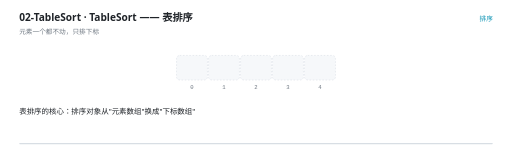
t = 0.00 s
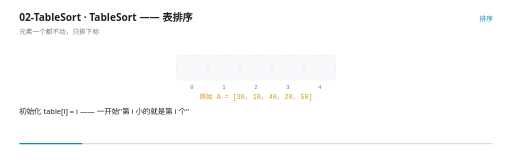
t = 1.60 s
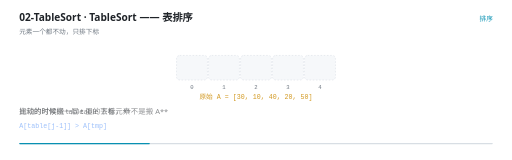
t = 3.31 s
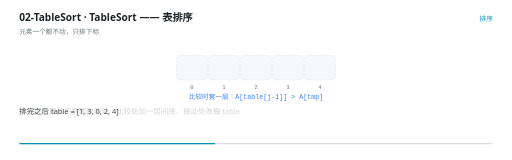
t = 4.97 s
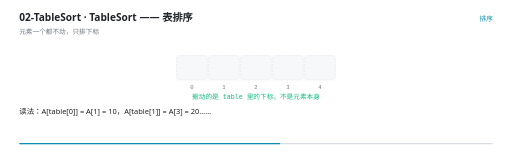
t = 6.62 s
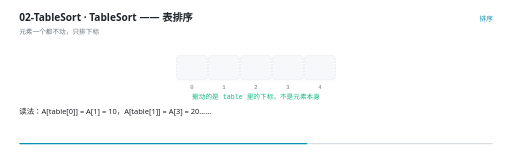
t = 7.30 s

The animated SVG that drew these frames (rendered in a browser with its animation timeline set to each time). Animation: 27 SMIL elements (animate=27); frames cover the first 7.30 s, repeats indefinitely.

<svg xmlns="http://www.w3.org/2000/svg" viewBox="0 0 960 300" width="960" height="300" role="img" aria-label="TableSort —— 表排序"><rect width="960" height="300" fill="#FFFFFF"/><g>
    <rect x="36" y="268" width="888" height="2.5" rx="1.25" fill="#D8DEE4"/>
    <rect x="36" y="268" width="0" height="2.5" rx="1.25" fill="#0891B2">
      <animate attributeName="width" values="0;888" dur="12s" repeatCount="indefinite" calcMode="linear"/>
    </rect>
  </g><text x="36" y="40" font-family="'Segoe UI','Microsoft YaHei UI','PingFang SC',system-ui,sans-serif" font-size="19" font-weight="600" fill="#1F2328">02-TableSort · TableSort —— 表排序</text><text x="36" y="63" font-family="'Segoe UI','Microsoft YaHei UI','PingFang SC',system-ui,sans-serif" font-size="12.5" fill="#6E7781">元素一个都不动，只排下标</text><text x="924" y="40" text-anchor="end" font-family="'Segoe UI','Microsoft YaHei UI','PingFang SC',system-ui,sans-serif" font-size="12.5" fill="#0891B2">排序</text><rect x="331" y="104" width="58" height="46" rx="6" fill="#F6F8FA" stroke="#D8DEE4" stroke-width="1" stroke-dasharray="3 3"/><text x="360" y="166" text-anchor="middle" font-family="ui-monospace,'Cascadia Code','JetBrains Mono',Consolas,monospace" font-size="10.5" fill="#6E7781">0</text><rect x="391" y="104" width="58" height="46" rx="6" fill="#F6F8FA" stroke="#D8DEE4" stroke-width="1" stroke-dasharray="3 3"/><text x="420" y="166" text-anchor="middle" font-family="ui-monospace,'Cascadia Code','JetBrains Mono',Consolas,monospace" font-size="10.5" fill="#6E7781">1</text><rect x="451" y="104" width="58" height="46" rx="6" fill="#F6F8FA" stroke="#D8DEE4" stroke-width="1" stroke-dasharray="3 3"/><text x="480" y="166" text-anchor="middle" font-family="ui-monospace,'Cascadia Code','JetBrains Mono',Consolas,monospace" font-size="10.5" fill="#6E7781">2</text><rect x="511" y="104" width="58" height="46" rx="6" fill="#F6F8FA" stroke="#D8DEE4" stroke-width="1" stroke-dasharray="3 3"/><text x="540" y="166" text-anchor="middle" font-family="ui-monospace,'Cascadia Code','JetBrains Mono',Consolas,monospace" font-size="10.5" fill="#6E7781">3</text><rect x="571" y="104" width="58" height="46" rx="6" fill="#F6F8FA" stroke="#D8DEE4" stroke-width="1" stroke-dasharray="3 3"/><text x="600" y="166" text-anchor="middle" font-family="ui-monospace,'Cascadia Code','JetBrains Mono',Consolas,monospace" font-size="10.5" fill="#6E7781">4</text><g opacity="0"><animate attributeName="opacity" values="1;1;0" keyTimes="0.0000;8.2383;8.2500" dur="12s" repeatCount="indefinite" calcMode="linear"/><rect x="331" y="104" width="58" height="46" rx="6" fill="#FFF6E0" stroke="#D29922" stroke-width="2"/><text x="360" y="132.5" text-anchor="middle" font-family="ui-monospace,'Cascadia Code','JetBrains Mono',Consolas,monospace" font-size="15" fill="#1F2328">30</text></g><g opacity="0"><animate attributeName="opacity" values="1;1;0" keyTimes="0.0000;8.2383;8.2500" dur="12s" repeatCount="indefinite" calcMode="linear"/><rect x="391" y="104" width="58" height="46" rx="6" fill="#FFF6E0" stroke="#D29922" stroke-width="2"/><text x="420" y="132.5" text-anchor="middle" font-family="ui-monospace,'Cascadia Code','JetBrains Mono',Consolas,monospace" font-size="15" fill="#1F2328">10</text></g><g opacity="0"><animate attributeName="opacity" values="1;1;0" keyTimes="0.0000;8.2383;8.2500" dur="12s" repeatCount="indefinite" calcMode="linear"/><rect x="451" y="104" width="58" height="46" rx="6" fill="#FFF6E0" stroke="#D29922" stroke-width="2"/><text x="480" y="132.5" text-anchor="middle" font-family="ui-monospace,'Cascadia Code','JetBrains Mono',Consolas,monospace" font-size="15" fill="#1F2328">40</text></g><g opacity="0"><animate attributeName="opacity" values="1;1;0" keyTimes="0.0000;8.2383;8.2500" dur="12s" repeatCount="indefinite" calcMode="linear"/><rect x="511" y="104" width="58" height="46" rx="6" fill="#FFF6E0" stroke="#D29922" stroke-width="2"/><text x="540" y="132.5" text-anchor="middle" font-family="ui-monospace,'Cascadia Code','JetBrains Mono',Consolas,monospace" font-size="15" fill="#1F2328">20</text></g><g opacity="0"><animate attributeName="opacity" values="1;1;0" keyTimes="0.0000;8.2383;8.2500" dur="12s" repeatCount="indefinite" calcMode="linear"/><rect x="571" y="104" width="58" height="46" rx="6" fill="#FFF6E0" stroke="#D29922" stroke-width="2"/><text x="600" y="132.5" text-anchor="middle" font-family="ui-monospace,'Cascadia Code','JetBrains Mono',Consolas,monospace" font-size="15" fill="#1F2328">50</text></g><g opacity="0"><animate attributeName="opacity" values="0;0;1;1;0" keyTimes="0.0000;0.4050;0.4167;8.2383;8.2500" dur="12s" repeatCount="indefinite" calcMode="linear"/><path d="M 420 100 l -6 -9 l 12 0 Z" fill="#10B981"/><text x="420" y="88" text-anchor="middle" font-family="ui-monospace,'Cascadia Code','JetBrains Mono',Consolas,monospace" font-size="12" font-weight="600" fill="#10B981">table[0]=1</text></g><g opacity="0"><animate attributeName="opacity" values="0;0;1;1;0" keyTimes="0.0000;0.5217;0.5333;8.2383;8.2500" dur="12s" repeatCount="indefinite" calcMode="linear"/><path d="M 540 100 l -6 -9 l 12 0 Z" fill="#10B981"/><text x="540" y="88" text-anchor="middle" font-family="ui-monospace,'Cascadia Code','JetBrains Mono',Consolas,monospace" font-size="12" font-weight="600" fill="#10B981">table[1]=3</text></g><g opacity="0"><animate attributeName="opacity" values="0;0;1;1;0" keyTimes="0.0000;0.6217;0.6333;8.2383;8.2500" dur="12s" repeatCount="indefinite" calcMode="linear"/><path d="M 360 100 l -6 -9 l 12 0 Z" fill="#10B981"/><text x="360" y="88" text-anchor="middle" font-family="ui-monospace,'Cascadia Code','JetBrains Mono',Consolas,monospace" font-size="12" font-weight="600" fill="#10B981">table[2]=0</text></g><g opacity="0"><animate attributeName="opacity" values="0;0;1;1;0" keyTimes="0.0000;0.7217;0.7333;8.2383;8.2500" dur="12s" repeatCount="indefinite" calcMode="linear"/><path d="M 480 100 l -6 -9 l 12 0 Z" fill="#10B981"/><text x="480" y="88" text-anchor="middle" font-family="ui-monospace,'Cascadia Code','JetBrains Mono',Consolas,monospace" font-size="12" font-weight="600" fill="#10B981">table[3]=2</text></g><g opacity="0"><animate attributeName="opacity" values="0;0;1;1;0" keyTimes="0.0000;0.8217;0.8333;8.2383;8.2500" dur="12s" repeatCount="indefinite" calcMode="linear"/><path d="M 600 100 l -6 -9 l 12 0 Z" fill="#10B981"/><text x="600" y="88" text-anchor="middle" font-family="ui-monospace,'Cascadia Code','JetBrains Mono',Consolas,monospace" font-size="12" font-weight="600" fill="#10B981">table[4]=4</text></g><g opacity="0"><animate attributeName="opacity" values="0;0;1;1;0" keyTimes="0.0000;0.4050;0.4167;8.2383;8.2500" dur="12s" repeatCount="indefinite" calcMode="linear"/><line x1="360" y1="182" x2="420" y2="182" stroke="#10B981" stroke-width="1.5" stroke-dasharray="4 3"/><text x="390" y="197" text-anchor="middle" font-family="'Segoe UI','Microsoft YaHei UI','PingFang SC',system-ui,sans-serif" font-size="11" fill="#10B981">table[0] 指向下标 1（值最小）</text></g><g opacity="0"><animate attributeName="opacity" values="0;0;1;1;0;0" keyTimes="0.0000;0.0383;0.0500;0.3217;0.3333;1.0000" dur="12s" repeatCount="indefinite" calcMode="linear"/><text x="480" y="186" text-anchor="middle" font-family="ui-monospace,'Cascadia Code','JetBrains Mono',Consolas,monospace" font-size="12.5" font-weight="400" fill="#D29922">原始 A = [30, 10, 40, 20, 50]</text></g><g opacity="0"><animate attributeName="opacity" values="0;0;1;1;0;0" keyTimes="0.0000;0.3217;0.3333;0.5217;0.5333;1.0000" dur="12s" repeatCount="indefinite" calcMode="linear"/><text x="480" y="186" text-anchor="middle" font-family="ui-monospace,'Cascadia Code','JetBrains Mono',Consolas,monospace" font-size="12.5" font-weight="400" fill="#3B82F6">比较时套一层：A[table[j-1]] &gt; A[tmp]</text></g><g opacity="0"><animate attributeName="opacity" values="0;0;1;1;0;0" keyTimes="0.0000;0.5217;0.5333;0.9217;0.9333;1.0000" dur="12s" repeatCount="indefinite" calcMode="linear"/><text x="480" y="186" text-anchor="middle" font-family="ui-monospace,'Cascadia Code','JetBrains Mono',Consolas,monospace" font-size="12.5" font-weight="400" fill="#10B981">搬动的是 table 里的下标，不是元素本身</text></g><g opacity="0"><animate attributeName="opacity" values="0;0;1;1;0" keyTimes="0.0000;0.9217;0.9333;0.9883;1.0000" dur="12s" repeatCount="indefinite" calcMode="linear"/><text x="480" y="186" text-anchor="middle" font-family="ui-monospace,'Cascadia Code','JetBrains Mono',Consolas,monospace" font-size="12.5" font-weight="400" fill="#10B981">排完 table = [1, 3, 0, 2, 4] —— A 一个字节都没动</text></g><g opacity="0"><animate attributeName="opacity" values="1;1;0;0" keyTimes="0.0000;0.1183;0.1333;1.0000" dur="12s" repeatCount="indefinite" calcMode="linear"/><text x="36" y="214" font-family="'Segoe UI','Microsoft YaHei UI','PingFang SC',system-ui,sans-serif" font-size="14" fill="#1F2328">表排序的核心：排序对象从&quot;元素数组&quot;换成&quot;下标数组&quot;</text></g><g opacity="0"><animate attributeName="opacity" values="0;0;1;1;0;0" keyTimes="0.0000;0.1183;0.1333;0.2017;0.2167;1.0000" dur="12s" repeatCount="indefinite" calcMode="linear"/><text x="36" y="214" font-family="'Segoe UI','Microsoft YaHei UI','PingFang SC',system-ui,sans-serif" font-size="14" fill="#1F2328">初始化 table[i] = i —— 一开始&quot;第 i 小的就是第 i 个&quot;</text></g><g opacity="0"><animate attributeName="opacity" values="0;0;1;1;0;0" keyTimes="0.0000;0.2017;0.2167;0.2683;0.2833;1.0000" dur="12s" repeatCount="indefinite" calcMode="linear"/><text x="36" y="214" font-family="'Segoe UI','Microsoft YaHei UI','PingFang SC',system-ui,sans-serif" font-size="14" fill="#1F2328">比较的时候绕一层 table 去看元素</text><text x="36" y="240" font-family="ui-monospace,'Cascadia Code','JetBrains Mono',Consolas,monospace" font-size="12.5" fill="#3B82F6">A[table[j-1]] &gt; A[tmp]</text></g><g opacity="0"><animate attributeName="opacity" values="0;0;1;1;0;0" keyTimes="0.0000;0.2683;0.2833;0.3350;0.3500;1.0000" dur="12s" repeatCount="indefinite" calcMode="linear"/><text x="36" y="214" font-family="'Segoe UI','Microsoft YaHei UI','PingFang SC',system-ui,sans-serif" font-size="14" fill="#1F2328">搬动的时候搬 table 里的下标，**不是搬 A**</text></g><g opacity="0"><animate attributeName="opacity" values="0;0;1;1;0;0" keyTimes="0.0000;0.3350;0.3500;0.4017;0.4167;1.0000" dur="12s" repeatCount="indefinite" calcMode="linear"/><text x="36" y="214" font-family="'Segoe UI','Microsoft YaHei UI','PingFang SC',system-ui,sans-serif" font-size="14" fill="#1F2328">所以整个算法只需要改两处：比较处加一层间接、搬动处改搬 table</text></g><g opacity="0"><animate attributeName="opacity" values="0;0;1;1;0;0" keyTimes="0.0000;0.4017;0.4167;0.5183;0.5333;1.0000" dur="12s" repeatCount="indefinite" calcMode="linear"/><text x="36" y="214" font-family="'Segoe UI','Microsoft YaHei UI','PingFang SC',system-ui,sans-serif" font-size="14" fill="#1F2328">排完之后 table = [1, 3, 0, 2, 4]</text></g><g opacity="0"><animate attributeName="opacity" values="0;0;1;1;0;0" keyTimes="0.0000;0.5183;0.5333;0.6183;0.6333;1.0000" dur="12s" repeatCount="indefinite" calcMode="linear"/><text x="36" y="214" font-family="'Segoe UI','Microsoft YaHei UI','PingFang SC',system-ui,sans-serif" font-size="14" fill="#1F2328">读法：A[table[0]] = A[1] = 10，A[table[1]] = A[3] = 20……</text></g><g opacity="0"><animate attributeName="opacity" values="0;0;1;1;0;0" keyTimes="0.0000;0.6183;0.6333;0.7350;0.7500;1.0000" dur="12s" repeatCount="indefinite" calcMode="linear"/><text x="36" y="214" font-family="'Segoe UI','Microsoft YaHei UI','PingFang SC',system-ui,sans-serif" font-size="14" fill="#1F2328">也就是&quot;第 1 小的在下标 1、第 2 小的在下标 3、第 3 小的在下标 0……&quot;</text></g><g opacity="0"><animate attributeName="opacity" values="0;0;1;1;0;0" keyTimes="0.0000;0.7350;0.7500;0.8183;0.8333;1.0000" dur="12s" repeatCount="indefinite" calcMode="linear"/><text x="36" y="214" font-family="'Segoe UI','Microsoft YaHei UI','PingFang SC',system-ui,sans-serif" font-size="14" fill="#1F2328">注意 A 本身还是 [30, 10, 40, 20, 50] —— **一个字节都没动**</text></g><g opacity="0"><animate attributeName="opacity" values="0;0;1;1;0;0" keyTimes="0.0000;0.8183;0.8333;0.9017;0.9167;1.0000" dur="12s" repeatCount="indefinite" calcMode="linear"/><text x="36" y="214" font-family="'Segoe UI','Microsoft YaHei UI','PingFang SC',system-ui,sans-serif" font-size="14" fill="#1F2328">需要有序数据的时候，按 table 的顺序去访问就行</text></g><g opacity="0"><animate attributeName="opacity" values="0;0;1;1;0" keyTimes="0.0000;0.9017;0.9167;0.9850;1.0000" dur="12s" repeatCount="indefinite" calcMode="linear"/><text x="36" y="214" font-family="'Segoe UI','Microsoft YaHei UI','PingFang SC',system-ui,sans-serif" font-size="14" fill="#1F2328">本模块用插入排序的框架，因为它搬动最少、最适合这种场景</text></g></svg>
